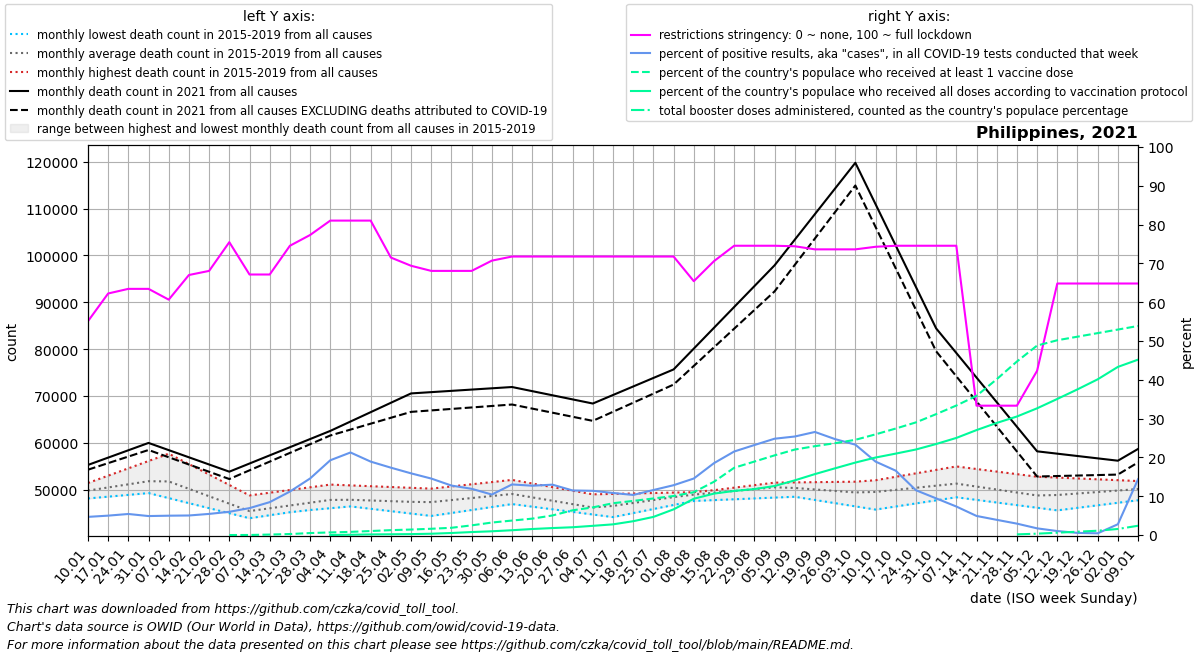

The data file committed next to this chart (first rows):
date, location, time_unit, time, deaths_2010_all_ages, deaths_2011_all_ages, deaths_2012_all_ages, deaths_2013_all_ages, deaths_2014_all_ages, deaths_2015_all_ages, deaths_2016_all_ages, deaths_2017_all_ages, deaths_2018_all_ages, deaths_2019_all_ages, deaths_2020_all_ages, deaths_2021_all_ages, deaths_2022_all_ages, new_deaths, new_cases_smoothed, new_tests_smoothed, positive_test_percent, stringency_index, people_vaccinated, people_fully_vaccinated
2021-01-10, Philippines, monthly, 1, , , , , , , 48148, 49276, 50449, 51444, 51862, 55296, 58711, 1015, 8471, 184822, 4.677, 55.09, , 
2021-01-17, Philippines, monthly, 2, , , , , , , 48530, 49576, 50868, 53008, 52272, 56862, 61220, 1178, 12229, 244621, 4.997, 62.24, , 
2021-01-24, Philippines, monthly, 3, , , , , , , 48911, 49876, 51288, 54572, 52681, 58428, 63729, 1342, 13064, 240915, 5.423, 63.43, , 
2021-01-31, Philippines, monthly, 4, , , , , , , 49293, 50176, 51707, 56137, 53090, 59993, 66238, 1505, 12004, 245584, 4.89, 63.43, , 
2021-02-07, Philippines, monthly, 5, , , , , , 50381, 48221, 50476, 52126, 57701, 53500, 58460, 68747, 1521, 12096, 242814, 4.983, 60.65, , 
2021-02-14, Philippines, monthly, 6, , , , , , 48921, 47148, 49048, 50404, 55475, 51689, 56927, 63785, 1537, 11634, 231160, 5.035, 67, , 
2021-02-21, Philippines, monthly, 7, , , , , , 47460, 46076, 47620, 48681, 53250, 49878, 55394, 58824, 1553, 11916, 218960, 5.443, 68.06, , 
2021-02-28, Philippines, monthly, 8, , , , , , 46000, 45003, 46193, 46958, 51024, 48067, 53861, 53862, 1569, 13734, 229581, 5.984, 75.46, 0.0, 
2021-03-07, Philippines, monthly, 9, , , , , , 44540, 43931, 44765, 45236, 48798, 46256, 55600, 48900, 1451, 16231, 233847, 6.937, 67.13, 13131, 
2021-03-14, Philippines, monthly, 10, , , , , , 44922, 44572, 45358, 46018, 49376, 46204, 57340, , 1333, 22758, 267795, 8.474, 67.13, 136258, 
2021-03-21, Philippines, monthly, 11, , , , , , 45305, 45212, 45950, 46801, 49954, 46152, 59079, , 1215, 34934, 310777, 11.2, 74.54, 291307, 
2021-03-28, Philippines, monthly, 12, , , , , , 45687, 45852, 46543, 47584, 50531, 46100, 60819, , 1097, 51598, 354044, 14.57, 77.31, 578025, 
2021-04-04, Philippines, monthly, 13, , , , , , 46070, 46493, 47136, 48366, 51109, 46048, 62558, , 979.0, 66166, 344703, 19.27, 81.02, 764811, 12805
2021-04-11, Philippines, monthly, 14, , , , , , 46452, 46748, 46974, 48218, 50937, 45996, 64558, , 1718, 70738, 334497, 21.27, 81.02, 923616, 82538
2021-04-18, Philippines, monthly, 15, , , , , , 45944, 47002, 46812, 48070, 50764, 45689, 66557, , 2458, 73287, 387452, 18.92, 81.02, 1175519, 176099
2021-04-25, Philippines, monthly, 16, , , , , , 45436, 47256, 46649, 47922, 50592, 45382, 68556, , 3198, 66217, 381367, 17.36, 71.5, 1433749, 219850
2021-05-02, Philippines, monthly, 17, , , , , , 44929, 47511, 46487, 47774, 50419, 45075, 70556, , 3937, 58504, 368113, 15.89, 69.38, 1609355, 267124
2021-05-09, Philippines, monthly, 18, , , , , , 44421, 47738, 46818, 47626, 50247, 44768, 70829, , 3896, 51456, 353548, 14.55, 68.06, 1837544, 381608
2021-05-16, Philippines, monthly, 19, , , , , , 45054, 47966, 47149, 48135, 50712, 46139, 71102, , 3855, 44358, 347920, 12.75, 68.06, 2125325, 597990
2021-05-23, Philippines, monthly, 20, , , , , , 45687, 48193, 47479, 48644, 51178, 47510, 71374, , 3814, 39843, 334640, 11.91, 68.06, 2837886, 870846
2021-05-30, Philippines, monthly, 21, , , , , , 46320, 48421, 47810, 49153, 51643, 48880, 71647, , 3773, 37025, 354604, 10.43, 70.7, 3662948, 1099032
2021-06-06, Philippines, monthly, 22, , , , , , 46953, 48648, 48141, 49662, 52108, 50251, 71920, , 3732, 46332, 355428, 13.04, 71.76, 4247721, 1408070
2021-06-13, Philippines, monthly, 23, , , , , , 46397, 47702, 47635, 48835, 51338, 49898, 71040, , 3723, 45650, 359441, 12.7, 71.76, 4810188, 1767092
2021-06-20, Philippines, monthly, 24, , , , , , 45841, 46755, 47130, 48008, 50568, 49544, 70160, , 3714, 45609, 351401, 12.98, 71.76, 5738434, 2046674
2021-06-27, Philippines, monthly, 25, , , , , , 45284, 45808, 46624, 47180, 49798, 49191, 69279, , 3705, 39614, 345089, 11.48, 71.76, 7258255, 2284335
2021-07-04, Philippines, monthly, 26, , , , , , 44728, 44862, 46118, 46353, 49028, 48837, 68399, , 3696, 39467, 346457, 11.39, 71.76, 8108860, 2698870
2021-07-11, Philippines, monthly, 27, , , , , , 44172, 45858, 46677, 46967, 49121, 48484, 70217, , 3579, 37289, 343958, 10.84, 71.76, 9331523, 3133570
2021-07-18, Philippines, monthly, 28, , , , , , 45034, 46855, 47236, 47581, 49214, 49966, 72036, , 3462, 35345, 342361, 10.33, 71.76, 10015643, 4055690
2021-07-25, Philippines, monthly, 29, , , , , , 45895, 47852, 47795, 48196, 49308, 51448, 73854, , 3344, 38980, 336876, 11.6, 71.76, 10729759, 5317277
2021-08-01, Philippines, monthly, 30, , , , , , 46756, 48848, 48354, 48810, 49401, 52930, 75672, , 3227, 44157, 343970, 12.84, 71.76, 11444798, 7533856
2021-08-08, Philippines, monthly, 31, , , , , , 47618, 49383, 48913, 49424, 49494, 54412, 80114, , 3693, 55471, 380707, 14.56, 65.41, 12577615, 10647335
2021-08-15, Philippines, monthly, 32, , , , , , 47797, 49917, 49473, 49912, 49687, 54895, 84555, , 4160, 71697, 386666, 18.52, 70.57, 15638569, 12160425
2021-08-22, Philippines, monthly, 33, , , , , , 47975, 50452, 50034, 50400, 49880, 55378, 88997, , 4626, 92298, 428801, 21.52, 74.54, 19737356, 12938918
2021-08-29, Philippines, monthly, 34, , , , , , 48154, 50986, 50594, 50887, 50072, 55861, 93438, , 5093, 107901, 465182, 23.19, 74.54, 21556846, 13481920
2021-09-05, Philippines, monthly, 35, , , , , , 48332, 51521, 51154, 51375, 50265, 56344, 97880, , 5559, 122475, 493507, 24.82, 74.54, 23376337, 14384020
2021-09-12, Philippines, monthly, 36, , , , , , 48511, 51573, 50333, 50892, 50619, 56827, 103350, , 5381, 137223, 540460, 25.39, 74.41, 25080816, 16043760
2021-09-19, Philippines, monthly, 37, , , , , , 47828, 51624, 49512, 50410, 50973, 56108, 108819, , 5202, 143774, 541387, 26.56, 73.61, 26076061, 17882721
2021-09-26, Philippines, monthly, 38, , , , , , 47144, 51676, 48691, 49927, 51327, 55390, 114288, , 5024, 130564, 528298, 24.71, 73.61, 26956296, 19588811
2021-10-03, Philippines, monthly, 39, , , , , , 46460, 51728, 47870, 49444, 51681, 54672, 119758, , 4846, 114691, 492081, 23.29, 73.61, 27937661, 21260303
2021-10-10, Philippines, monthly, 40, , , , , , 45777, 51854, 48280, 49739, 52035, 53953, 110926, , 4854, 82931, 437277, 18.93, 74.27, 29542665, 22738982
2021-10-17, Philippines, monthly, 41, , , , , , 46434, 51980, 48691, 50033, 52771, 54015, 102093, , 4862, 64161, 386494, 16.58, 74.54, 31248801, 23891788
2021-10-24, Philippines, monthly, 42, , , , , , 47090, 52105, 49101, 50328, 53508, 54076, 93260, , 4870, 43205, 373822, 11.54, 74.54, 33054717, 25099538
2021-10-31, Philippines, monthly, 43, , , , , , 47747, 52231, 49512, 50622, 54244, 54138, 84428, , 4878, 32922, 348426, 9.448, 74.54, 35475946, 26706352
2021-11-07, Philippines, monthly, 44, , , , , , 48404, 52357, 49922, 50917, 54980, 54200, 79183, , 4977, 22137, 299983, 7.348, 74.54, 37996957, 28491732
2021-11-14, Philippines, monthly, 45, , , , , , 47845, 51272, 49498, 50372, 54432, 53672, 73938, , 5076, 14762, 300228, 4.917, 33.33, 40845694, 30793326
2021-11-21, Philippines, monthly, 46, , , , , , 47286, 50186, 49074, 49826, 53884, 53143, 68692, , 5175, 10928, 278331, 3.916, 33.33, 45715412, 32892561
2021-11-28, Philippines, monthly, 47, , , , , , 46728, 49100, 48649, 49281, 53335, 52615, 63447, , 5274, 7443, 252673, 2.938, 33.33, 50912856, 34778948
2021-12-05, Philippines, monthly, 48, , , , , , 46169, 48015, 48225, 48736, 52787, 52086, 58202, , 5373, 4035, 233820, 1.721, 42.32, 55601954, 37185846
2021-12-12, Philippines, monthly, 49, , , , , , 45610, 48255, 48676, 49278, 52602, 51558, 57702, , 4770, 2382, 232853, 1.024, 64.81, 57156242, 39933824
2021-12-19, Philippines, monthly, 50, , , , , , 46149, 48496, 49128, 49819, 52417, 52101, 57202, , 4166, 1280, 232220, 0.55, 64.81, 58202183, 42744926
2021-12-26, Philippines, monthly, 51, , , , , , 46688, 48736, 49579, 50361, 52232, 52644, 56702, , 3562, 871.2, 199703, 0.44, 64.81, 59248124, 45690854
2022-01-02, Philippines, monthly, 52, , , , , , 47227, 48976, 50030, 50902, 52047, 53188, 56202, , 2959, 5167, 179454, 2.781, 64.81, 60294066, 49335938
2022-01-09, Philippines, monthly, 1, , , , , , 47766, 49276, 50449, 51444, 51862, 53731, 58711, , 2867, 55462, 350195, 14.39, 64.81, 61340007, 51462438
